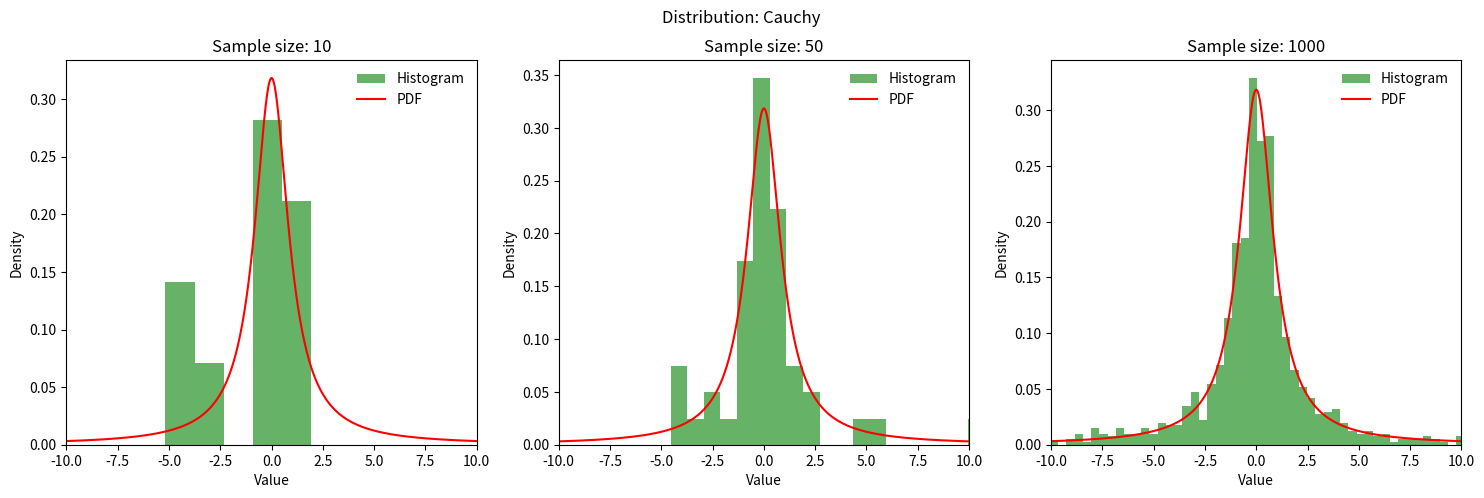
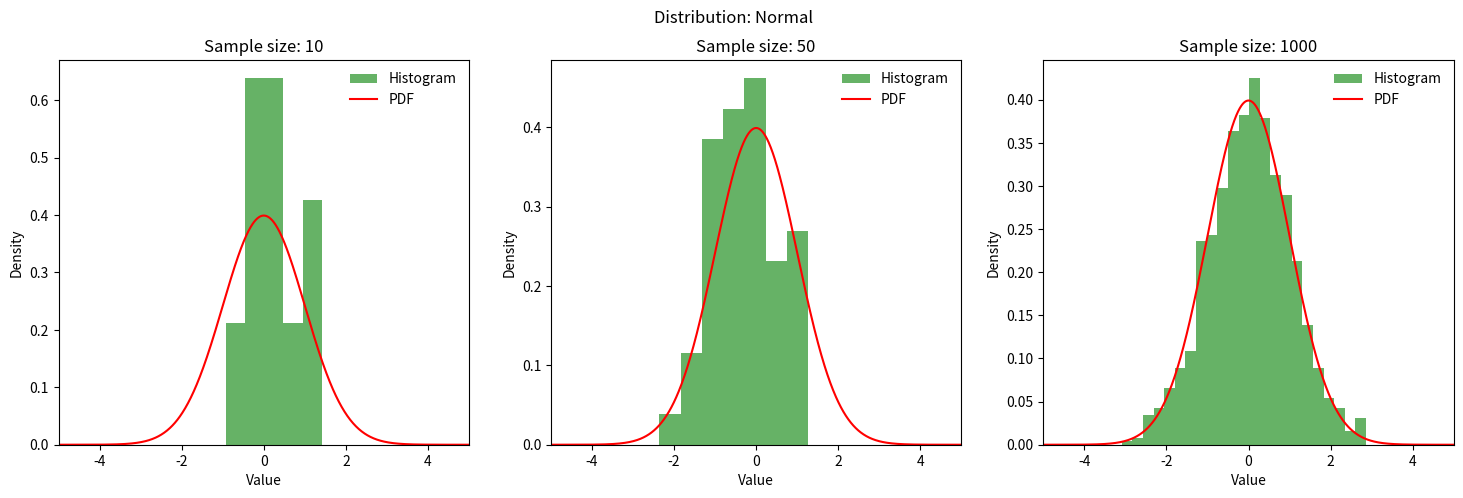
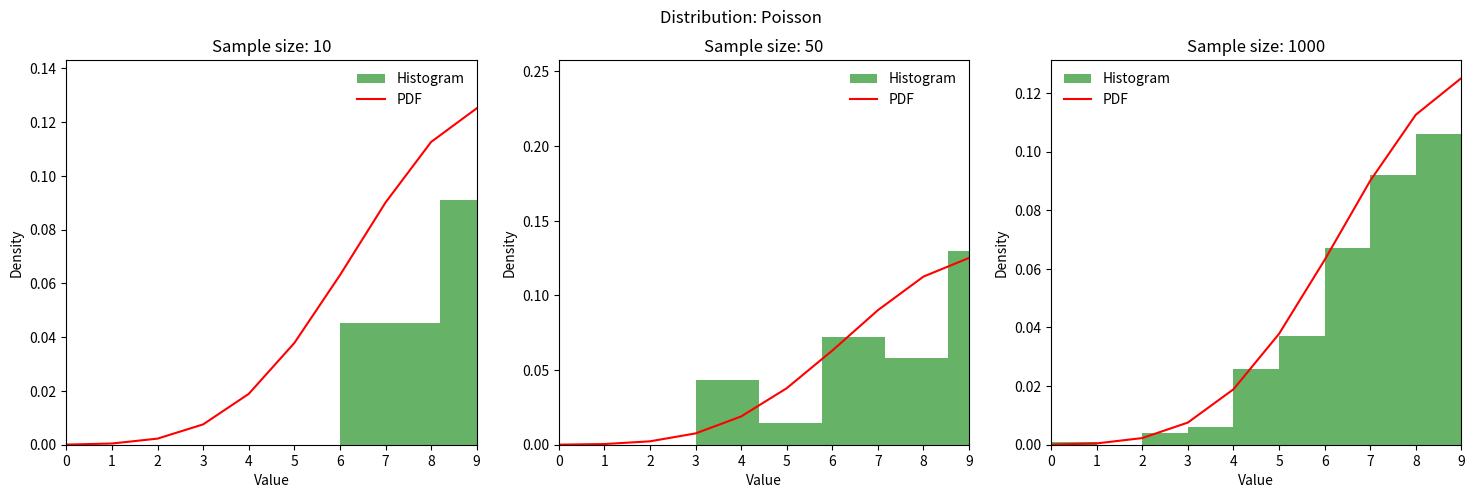
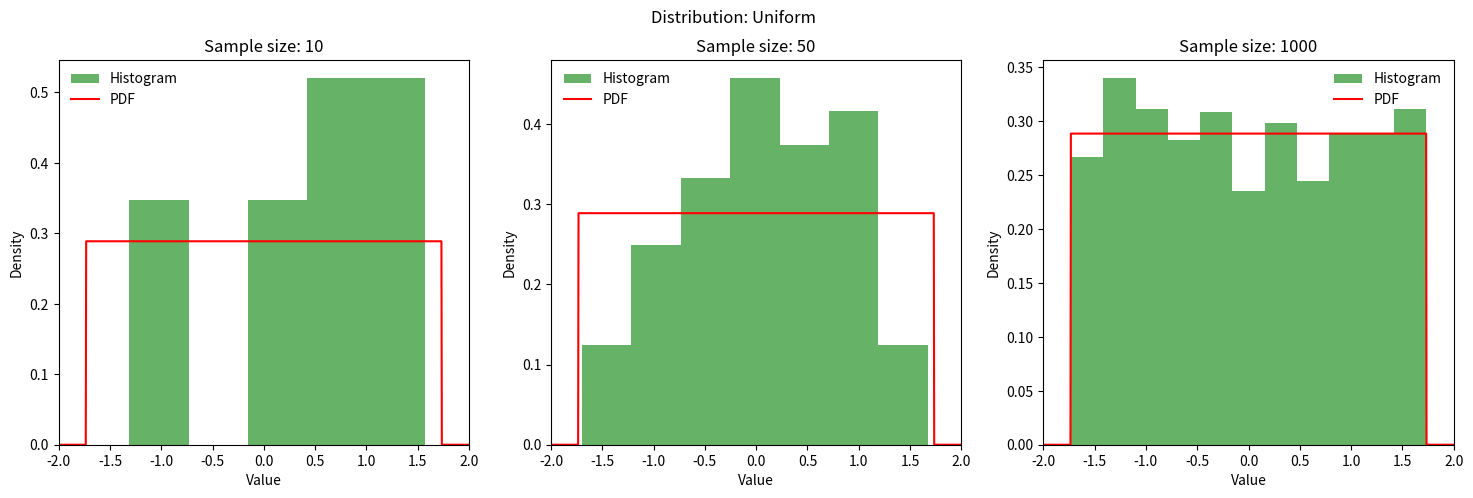

Recreate these plots in Python, in order.
import numpy as np
import matplotlib.pyplot as plt
from scipy.stats import cauchy, norm, poisson, uniform

#PLOTS

sample_sizes = [10, 50, 1000]

distributions = {
    "Cauchy": {
        "func": cauchy.rvs,
        "pdf": cauchy.pdf,
        "x_range": np.linspace(-10, 10, 1000)
    },
    "Normal": {
        "func": norm.rvs,
        "pdf": norm.pdf,
        "x_range": np.linspace(-5, 5, 1000)
    },
    "Poisson": {
        "func": lambda size: poisson.rvs(mu=10, size=size),
        "pdf": lambda x: poisson.pmf(x, mu=10),
        "x_range": np.arange(0, 10)
    },
    "Uniform": {
        "func": lambda size: uniform.rvs(loc=-np.sqrt(3), scale=2*np.sqrt(3), size=size),
        "pdf": lambda x: uniform.pdf(x, loc=-np.sqrt(3), scale=2*np.sqrt(3)),
        "x_range": np.linspace(-2, 2, 1000)
    }
}

for dist_name, dist_info in distributions.items():
    fig, axes = plt.subplots(1, 3, figsize=(18, 5))
    fig.suptitle(f"Distribution: {dist_name}")
    
    for i, size in enumerate(sample_sizes):
        samples = dist_info["func"](size=size)
        axes[i].hist(samples, bins='auto', density=True, alpha=0.6, color='g', label='Histogram')
        x = dist_info["x_range"]
        pdf = dist_info["pdf"](x)
        axes[i].plot(x, pdf, 'r-', label='PDF')
        
        axes[i].set_title(f"Sample size: {size}")
        axes[i].legend(loc='best', frameon=False)
        axes[i].set_xlim([x[0], x[-1]])
        axes[i].set_xlabel("Value")
        axes[i].set_ylabel("Density")
    
    plt.show()

#CHARACTERISTICS

repeats = 1000

def calculate_statistics(samples):
    means = np.mean(samples, axis=1)
    medians = np.median(samples, axis=1)
    return means, medians

results = {}

for dist_name, dist_func in distributions.items():
    results[dist_name] = {}
    for size in sample_sizes:
        means_all = []
        medians_all = []
        z_q_all = []
        for _ in range(repeats):
            samples = dist_func["func"](size=size)
            first_quantils = np.quantile(samples, 0.25)
            medians = np.quantile(samples, 0.50)
            third_quantils = np.quantile(samples, 0.75)
            z_q = (first_quantils + third_quantils) / 2
            means = np.mean(samples)
            means_all.append(means)
            medians_all.append(medians)
            z_q_all.append(z_q)

        mean_of_means = np.mean(means_all)
        mean_of_medians = np.mean(medians_all)
        mean_of_z_q = np.mean(z_q_all)
        mean_of_squared_means = np.mean(np.square(means_all))
        mean_of_squared_medians = np.mean(np.square(medians_all))
        mean_of_squared_z_q = np.mean(np.square(z_q_all))
        dispersion = mean_of_squared_means - mean_of_means**2

        results[dist_name][size] = {
            "Mean": mean_of_means,
            "Median": mean_of_medians,
            "z_q": mean_of_z_q,
            "Mean square": mean_of_squared_means,
            "Median square": mean_of_squared_medians,
            "Z_q square": mean_of_squared_z_q,
            "Dispersion": dispersion
        }

for dist_name, sizes in results.items():
    print(f"Distribution: {dist_name}")
    for size, stats in sizes.items():
        print(f"  Sample size: {size}")
        for stat_name, value in stats.items():
            print(f"    {stat_name}: {value:.4f}")
    print()

